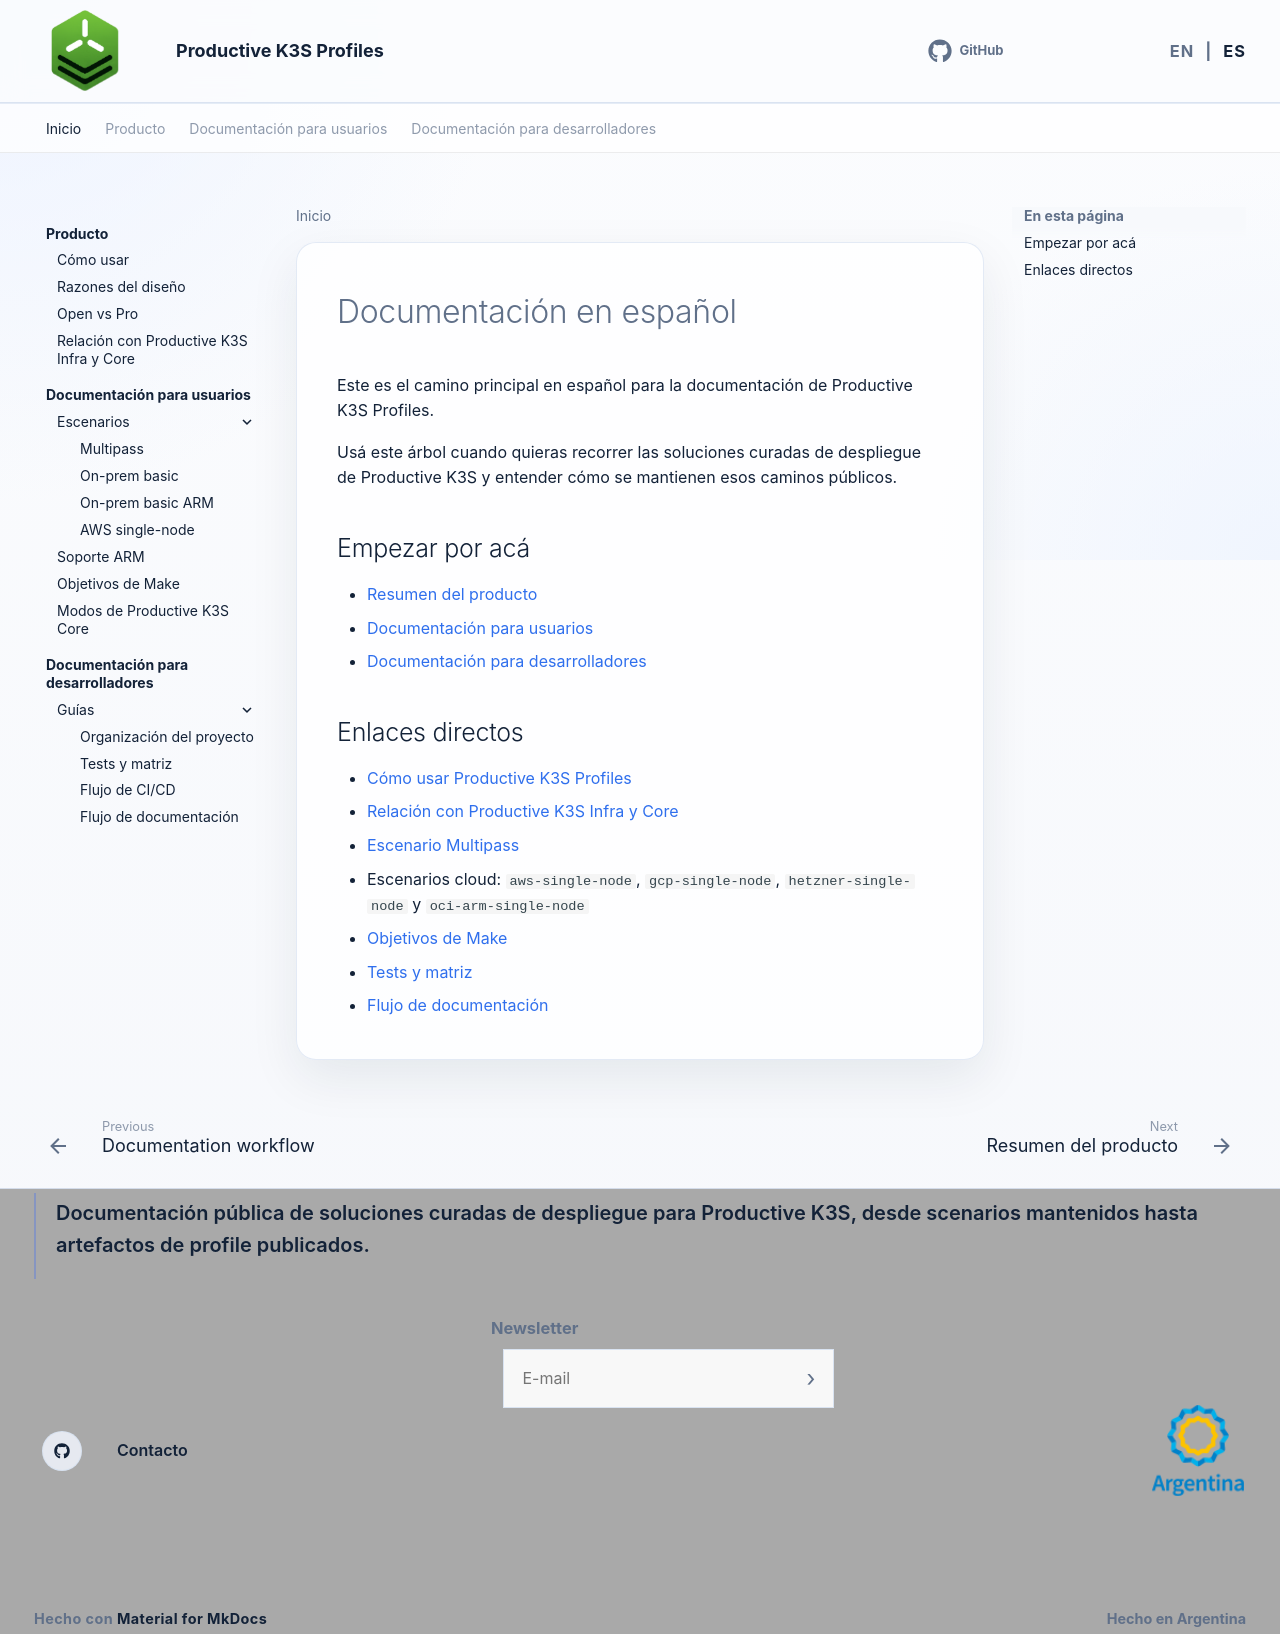

repository: productive-k3s/productive-k3s-profiles · page: es/index.html · generator: mkdocs

# Documentación en español

Este es el camino principal en español para la documentación de Productive K3S Profiles.

Usá este árbol cuando quieras recorrer las soluciones curadas de despliegue de Productive K3S y entender cómo se mantienen esos caminos públicos.

## Empezar por acá

- [Resumen del producto](product/index.md)
- [Documentación para usuarios](user-docs/index.md)
- [Documentación para desarrolladores](developer-docs/index.md)

## Enlaces directos

- [Cómo usar Productive K3S Profiles](product/how-to-use.md)
- [Relación con Productive K3S Infra y Core](product/productive-k3s-relationship.md)
- [Escenario Multipass](user-docs/multipass.md)
- Escenarios cloud: `aws-single-node`, `gcp-single-node`, `hetzner-single-node` y `oci-arm-single-node`
- [Objetivos de Make](user-docs/make-targets.md)
- [Tests y matriz](developer-docs/guides/testing-and-matrix.md)
- [Flujo de documentación](developer-docs/guides/documentation-workflow.md)
